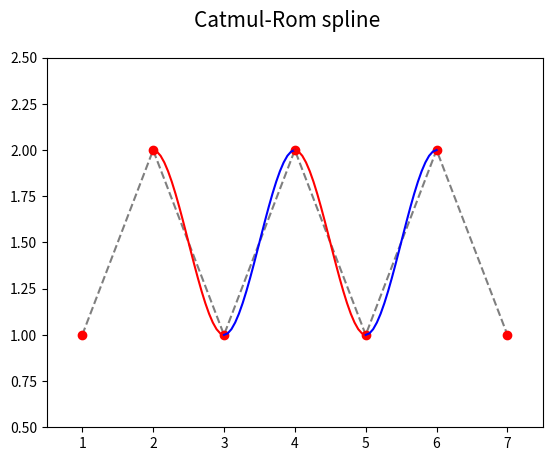
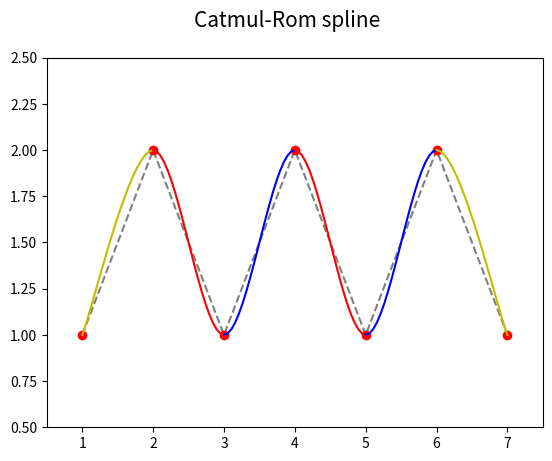
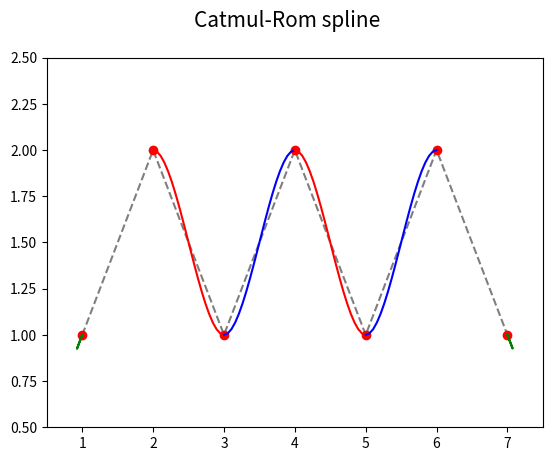
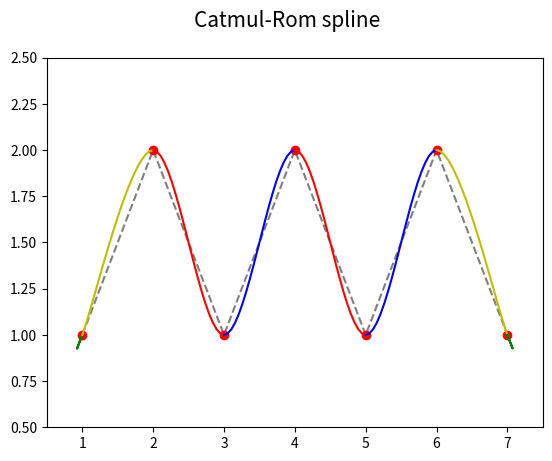

Reproduce these figures in Python, in order.
"""Parametrická křivka: Catmul-Romova spline, násobné body na začátku a na konci."""

#
# Použito v článku:
#
# Parametrické křivky používané v designu i při tvorbě animací (dokončení)
# https://www.root.cz/clanky/parametricke-krivky-pouzivane-v-designu-i-pri-tvorbe-animaci-dokonceni/
#
# Součást seriálu:
#
# Křivky nejen v počítačové grafice
# https://www.root.cz/serialy/krivky-nejen-v-pocitacove-grafice/
#
# Zdrojový kód tohoto skriptu ve stylu literate programming
# https://tisnik.github.io/presentations/appendix/lit_sources/parametric/Catmul-Rom_spline_D.html
#

import numpy as np
import matplotlib.pyplot as plt

# hodnoty parametru t
t = np.linspace(0, 1, 20)

# řídicí body Catmul-Romovy spline
xc = [1, 2, 3, 4, 5, 6, 7]
yc = [1, 2, 1, 2, 1, 2, 1]

# koeficient Catmul-Romovy spline
tau = 0.5

# bázové polynomy
Q = [-tau*t + 2*tau*t**2 - tau*t**3,
     1+(tau-3)*t**2+(2-tau)*t**3,
     tau*t + (3-2*tau)*t**2 + (tau-2)*t**3,
     -tau*t**2+tau*t**3]


def draw_catmul_rom_arc(xc, yc, ax, style):
    x = 0
    y = 0
    for i in range(0, 4):
        x += xc[i]*Q[i]
        y += yc[i]*Q[i]

    # vrcholy na křivce pospojované úsečkami
    ax.plot(x, y, style)


def draw_catmul_rom_spline(filename, xc, yc, draw_first_arcs, draw_second_arcs):
    # rozměry grafu při uložení: 640x480 pixelů
    fig, ax = plt.subplots(1, figsize=(6.4, 4.8))

    # titulek grafu
    fig.suptitle('Catmul-Rom spline', fontsize=15)

    # určení rozsahů na obou souřadných osách
    ax.set_xlim(0.5, 7.5)
    ax.set_ylim(0.5, 2.5)

    # řídicí body Catmul-Romovy spline
    ax.plot(xc, yc, 'k--', alpha=0.5)
    ax.plot(xc, yc, 'ro')

    # první dva oblouky s násobnými body
    if draw_first_arcs:
        draw_catmul_rom_arc((xc[0], xc[0], xc[0], xc[1]),
                            (yc[0], yc[0], yc[0], yc[1]), ax, "g-")

    if draw_second_arcs:
        draw_catmul_rom_arc((xc[0], xc[0], xc[1], xc[2]),
                            (yc[0], yc[0], yc[1], yc[2]), ax, "y-")

    last = len(xc)

    # další oblouky
    for start in range(0, last-3):
        style = "r-" if start % 2 == 0 else "b-"
        draw_catmul_rom_arc(xc[start:start+4], yc[start:start+4], ax, style)

    # poslední dva oblouky s násobnými body
    if draw_second_arcs:
        draw_catmul_rom_arc((xc[last-3], xc[last-2], xc[last-1], xc[last-1]),
                            (yc[last-3], yc[last-2], yc[last-1], yc[last-1]), ax, "y-")

    if draw_first_arcs:
        draw_catmul_rom_arc((xc[last-2], xc[last-1], xc[last-1], xc[last-1]),
                            (yc[last-2], yc[last-1], yc[last-1], yc[last-1]), ax, "g-")

    # uložení grafu do rastrového obrázku
    plt.savefig(filename)

    # zobrazení grafu
    plt.show()


# čtyři varianty B-spline křivky
draw_catmul_rom_spline("Catmul-Rom-spline_4A.png", xc, yc, False, False)
draw_catmul_rom_spline("Catmul-Rom-spline_4B.png", xc, yc, False, True)
draw_catmul_rom_spline("Catmul-Rom-spline_4C.png", xc, yc, True, False)
draw_catmul_rom_spline("Catmul-Rom-spline_4D.png", xc, yc, True, True)
